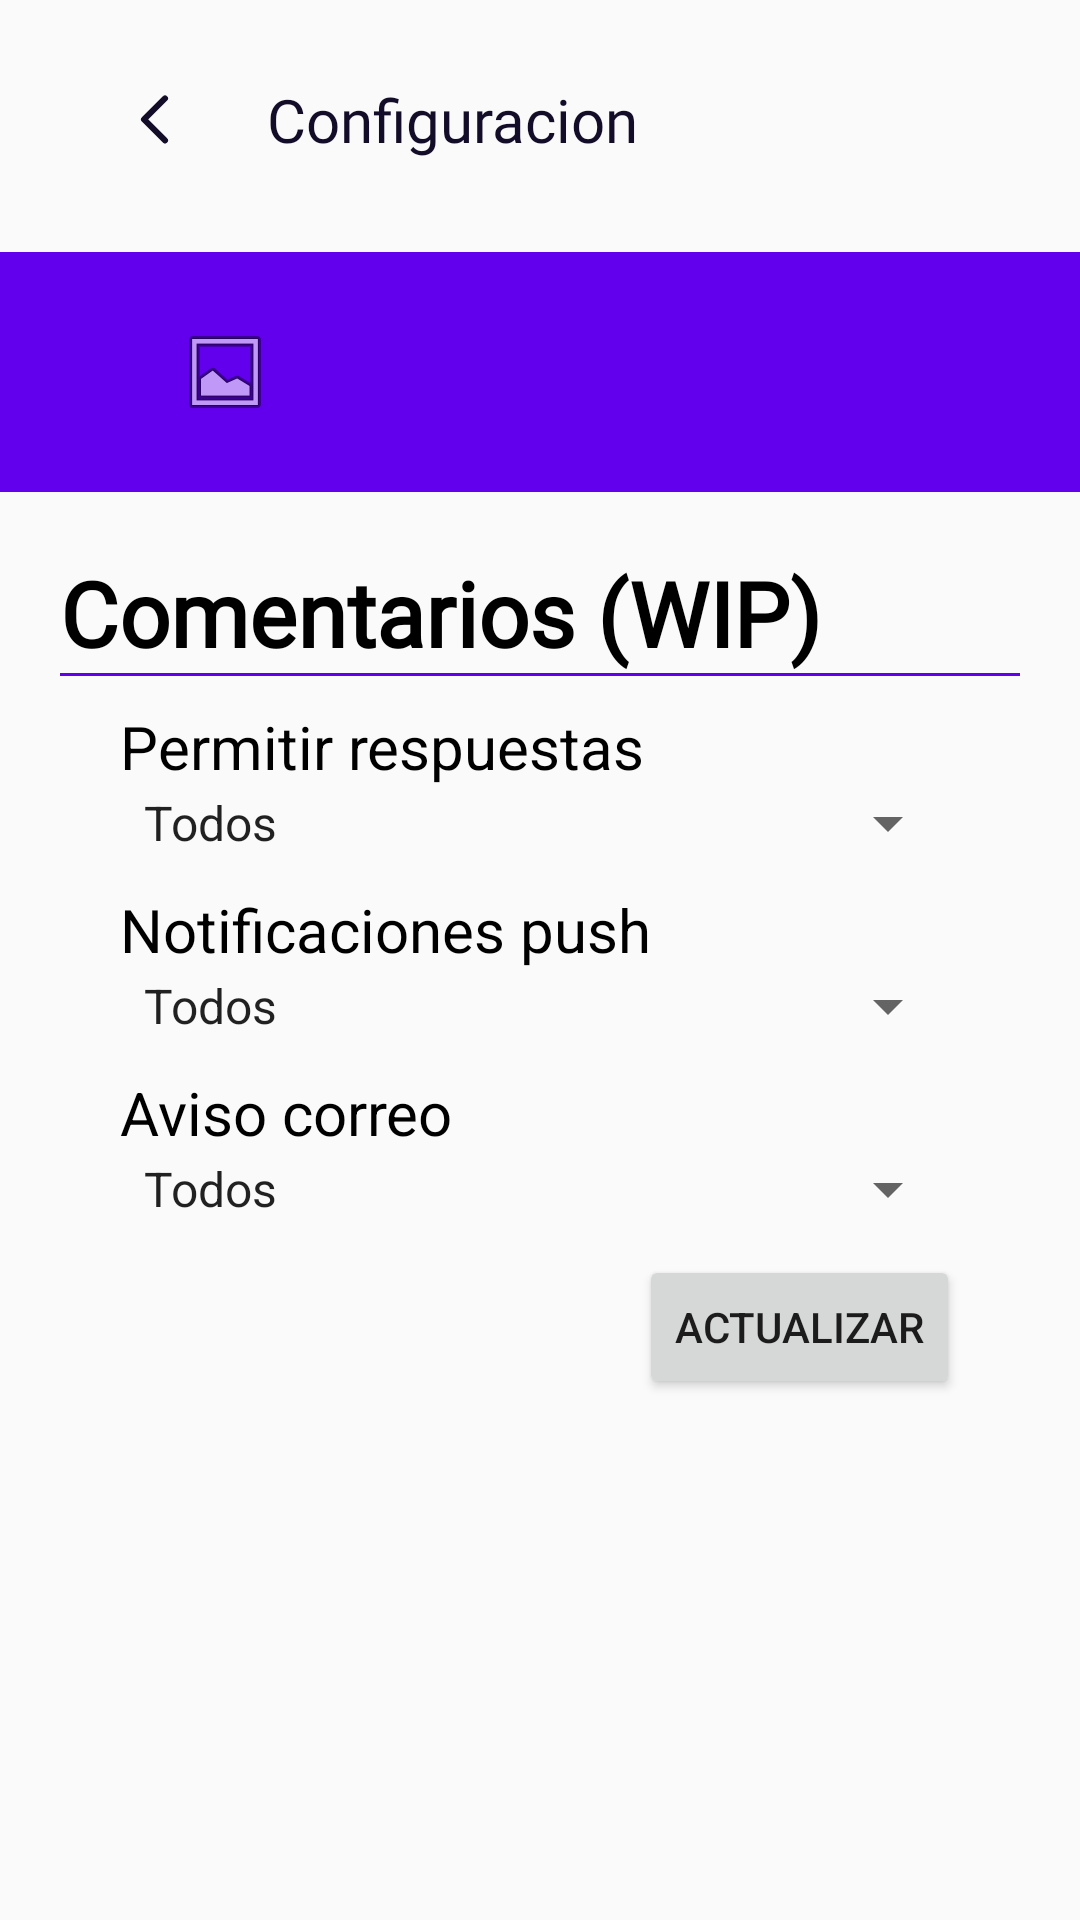

Reconstruct the res/layout file that produces this screen, plus the resources it refers to.
<!-- AndroidManifest.xml: application theme SplashTheme -->
<!-- res/layout/activity_perfil_comentarios.xml -->
<?xml version="1.0" encoding="utf-8"?>
<androidx.constraintlayout.widget.ConstraintLayout xmlns:android="http://schemas.android.com/apk/res/android"
    xmlns:app="http://schemas.android.com/apk/res-auto"
    xmlns:tools="http://schemas.android.com/tools"
    android:layout_width="match_parent"
    android:layout_height="match_parent"
    tools:context=".Perfil.perfil_comentarios">

    <LinearLayout
        android:layout_width="match_parent"
        android:layout_height="match_parent"
        android:orientation="vertical"
        app:layout_constraintBottom_toBottomOf="parent"
        app:layout_constraintEnd_toEndOf="parent"
        app:layout_constraintHorizontal_bias="0.0"
        app:layout_constraintStart_toStartOf="parent"
        app:layout_constraintTop_toTopOf="parent"
        app:layout_constraintVertical_bias="1.0">

        <LinearLayout
            android:layout_width="match_parent"
            android:layout_height="wrap_content"
            android:layout_marginStart="15dp"
            android:layout_marginTop="16dp"
            android:layout_marginEnd="15dp"
            android:orientation="horizontal">

            <ImageButton
                android:layout_width="wrap_content"
                android:layout_height="wrap_content"
                android:layout_gravity="start|center_vertical"
                android:layout_marginStart="25dp"
                android:background="@color/transparent"
                android:onClick="cerrarPerfil"
                android:src="@drawable/flecha_atras" />

            <TextView
                android:id="@+id/tv_Login"
                android:layout_width="match_parent"
                android:layout_height="wrap_content"
                android:layout_gravity="center"
                android:layout_marginStart="25dp"
                android:layout_weight="1"
                android:fontFamily="@font/advent_pro_medium"
                android:text="@string/profile_config_text"
                android:textColor="@color/colorTerciario"
                android:textSize="20sp" />

            <ImageButton
                android:layout_width="wrap_content"
                android:layout_height="wrap_content"
                android:layout_gravity="end|center_vertical"
                android:background="@android:color/transparent"
                android:clickable="false"
                android:contentDescription="@string/elemento_aux"
                android:focusable="false"
                android:minWidth="48dp"
                android:minHeight="48dp" />
        </LinearLayout>

        <LinearLayout
            android:id="@+id/linearLayout"
            android:layout_width="match_parent"
            android:layout_height="wrap_content"
            android:layout_marginTop="20dp"
            android:background="@color/purple_500"
            android:orientation="horizontal">

            <ImageButton
                android:id="@+id/ib_profile"
                android:layout_width="70dp"
                android:layout_height="match_parent"
                android:layout_marginStart="40dp"
                android:layout_marginEnd="10dp"
                android:src="@android:drawable/ic_menu_gallery"
                android:background="@color/invisi"/>

            <LinearLayout
                android:layout_width="match_parent"
                android:layout_height="80dp"
                android:layout_marginEnd="40dp"
                android:layout_weight="1"
                android:orientation="vertical">

                <TextView
                    android:id="@+id/tv_name_title"
                    android:layout_width="match_parent"
                    android:layout_height="wrap_content"
                    android:layout_marginTop="15dp"
                    android:textColor="@color/white"
                    android:textSize="20sp" />

                <TextView
                    android:id="@+id/tv_user_title"
                    android:layout_width="match_parent"
                    android:layout_height="wrap_content"
                    android:layout_marginBottom="15dp"
                    android:textColor="@color/white"
                    android:textSize="15sp" />
            </LinearLayout>
        </LinearLayout>


        <LinearLayout
            android:layout_width="match_parent"
            android:layout_height="wrap_content"
            android:layout_gravity="center_horizontal"
            android:layout_marginStart="20dp"
            android:layout_marginTop="20dp"
            android:layout_marginEnd="20dp"
            android:orientation="vertical">

            <TextView
                android:layout_width="wrap_content"
                android:layout_height="wrap_content"
                android:fontFamily="@font/advent_pro_medium"
                android:text="@string/profile_comentarios"
                android:textColor="@color/black"
                android:textFontWeight="600"
                android:textSize="30sp" />

            <View
                android:layout_width="fill_parent"
                android:layout_height="1dp"
                android:background="@color/purple_500" />

            <LinearLayout
                android:layout_width="match_parent"
                android:layout_height="match_parent"
                android:layout_marginStart="20dp"
                android:layout_marginTop="10dp"
                android:layout_marginEnd="20dp"
                android:orientation="vertical">

                <LinearLayout
                    android:layout_width="fill_parent"
                    android:layout_height="fill_parent"
                    android:orientation="vertical">
                    

                    <TextView
                        android:layout_width="match_parent"
                        android:layout_height="wrap_content"
                        android:text="@string/profile_comentarios_respuestas"
                        android:textColor="@color/black"
                        android:textSize="20sp" />

                    <Spinner
                        android:id="@+id/sp_respuestas"
                        android:layout_width="match_parent"
                        android:layout_height="wrap_content"
                        android:layout_marginBottom="10dp"
                        android:textColor="@color/purple_500"
                        android:textSize="20sp"
                        android:entries="@array/array_visibilidad"/>
                </LinearLayout>

                <LinearLayout
                    android:layout_width="fill_parent"
                    android:layout_height="fill_parent"
                    android:orientation="vertical">

                    <TextView
                        android:layout_width="match_parent"
                        android:layout_height="wrap_content"
                        android:text="@string/profile_comentarios_push"
                        android:textColor="@color/black"
                        android:textSize="20sp" />

                    <Spinner
                        android:id="@+id/sp_notis"
                        android:layout_width="match_parent"
                        android:layout_height="wrap_content"
                        android:layout_marginBottom="10dp"
                        android:textColor="@color/purple_500"
                        android:textSize="20sp"
                        android:entries="@array/array_visibilidad"/>
                </LinearLayout>

                <LinearLayout
                    android:layout_width="fill_parent"
                    android:layout_height="fill_parent"
                    android:orientation="vertical">

                    <TextView
                        android:layout_width="match_parent"
                        android:layout_height="wrap_content"
                        android:text="@string/profile_comentarios_email"
                        android:textColor="@color/black"
                        android:textSize="20sp" />

                   
                    <Spinner
                        android:id="@+id/sp_email"
                        android:layout_width="match_parent"
                        android:layout_height="wrap_content"
                        android:layout_marginBottom="10dp"
                        android:textColor="@color/purple_500"
                        android:textSize="20sp"
                        android:entries="@array/array_visibilidad"/>
                </LinearLayout>
                <Button
                    android:id="@+id/btn_actualizar"
                    android:layout_width="wrap_content"
                    android:layout_height="wrap_content"
                    android:text="Actualizar"
                    android:onClick="actualizarDatos"
                    android:layout_gravity="end"/>
            </LinearLayout>
        </LinearLayout>
    </LinearLayout>

</androidx.constraintlayout.widget.ConstraintLayout>
<!-- resources referenced by this layout -->
<resources>
  <string-array name="array_visibilidad">
          <item>Todos</item>
          <item>Seguidores</item>
          <item>No</item>
      </string-array>
  <color name="black">#FF000000</color>
  <color name="colorTerciario">#140D29</color>
  <color name="invisi">#00000000 </color>
  <color name="purple_500">#FF6200EE</color>
  <color name="transparent">#00FFFFFF</color>
  <color name="white">#FFFFFFFF</color>
  <!-- drawable flecha_atras (drawable-v24) -->
  <vector xmlns:android="http://schemas.android.com/apk/res/android"
      android:width="24dp"
      android:height="25dp"
      android:viewportWidth="24"
      android:viewportHeight="25">
      <path
          android:pathData="M15,19.481L8,12.481L15,5.481"
          android:strokeLineJoin="round"
          android:strokeWidth="2"
          android:fillColor="#00000000"
          android:strokeColor="#140D29"
          android:strokeLineCap="round"/>
  </vector>
  <string name="elemento_aux">Elemento auxiliar</string>
  <string name="profile_comentarios">Comentarios (WIP)</string>
  <string name="profile_comentarios_email">Aviso correo</string>
  <string name="profile_comentarios_push">Notificaciones push</string>
  <string name="profile_comentarios_respuestas">Permitir respuestas</string>
  <string name="profile_config_text">Configuracion</string>
  <style name="SplashTheme" parent="Theme.AppCompat.Light.NoActionBar">
  
          <item name="windowActionBar">false</item>
          <item name="windowNoTitle">true</item>
          <item name="android:windowFullscreen">true</item>
  
      </style>
</resources>
